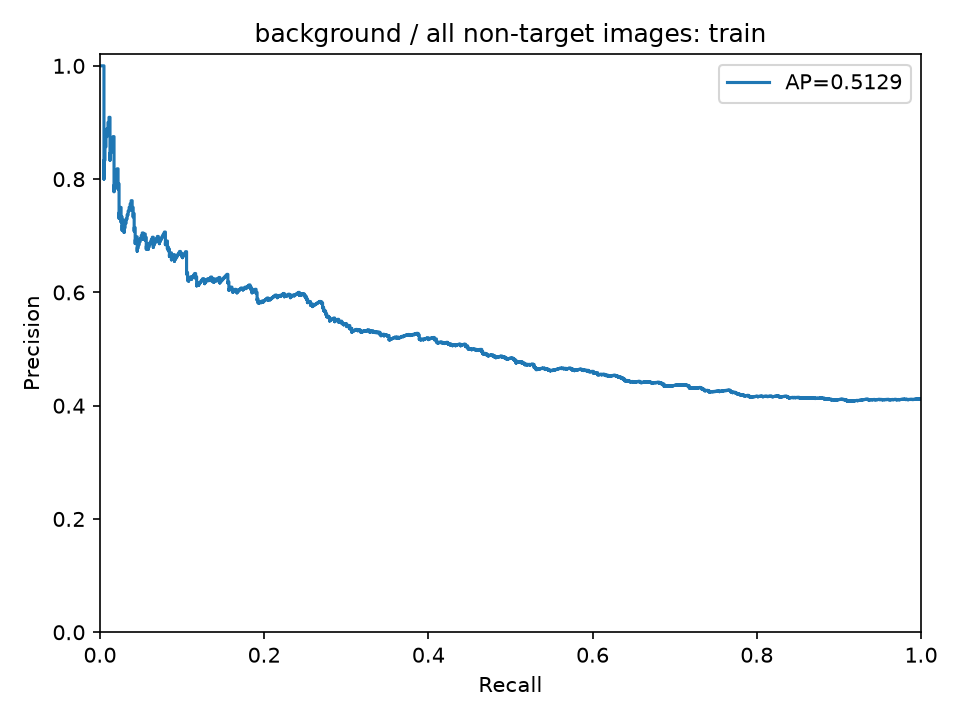

Values plotted in this chart, from the file beside it:
precision, recall, threshold
0.412, 1.0, 0.1133
0.4117, 0.9988, 0.1343
0.4119, 0.9988, 0.1389
0.4116, 0.9975, 0.1413
0.4119, 0.9975, 0.142
0.4121, 0.9975, 0.1432
0.4118, 0.9963, 0.1435
0.412, 0.9963, 0.1436
0.4122, 0.9963, 0.1442
0.4119, 0.9951, 0.1446
0.4116, 0.9939, 0.1448
0.4113, 0.9926, 0.1454
0.411, 0.9914, 0.1454
0.4107, 0.9902, 0.1454
0.4109, 0.9902, 0.1456
0.4111, 0.9902, 0.1464
0.4108, 0.989, 0.1467
0.411, 0.989, 0.1473
0.4112, 0.989, 0.1476
0.4109, 0.9877, 0.1489
0.4111, 0.9877, 0.1493
0.4108, 0.9865, 0.1497
0.411, 0.9865, 0.1508
0.4107, 0.9853, 0.151
0.4104, 0.984, 0.1513
0.4107, 0.984, 0.1523
0.4109, 0.984, 0.1526
0.4111, 0.984, 0.1531
0.4113, 0.984, 0.1534
0.411, 0.9828, 0.1535
0.4107, 0.9816, 0.1535
0.4109, 0.9816, 0.1536
0.4111, 0.9816, 0.1536
0.4113, 0.9816, 0.1541
0.4115, 0.9816, 0.1543
0.4117, 0.9816, 0.1546
0.4114, 0.9804, 0.1546
0.4111, 0.9791, 0.1547
0.4113, 0.9791, 0.1548
0.4116, 0.9791, 0.1551
0.4112, 0.9779, 0.1555
0.4109, 0.9767, 0.1558
0.4112, 0.9767, 0.1559
0.4109, 0.9755, 0.1569
0.4105, 0.9742, 0.1574
0.4108, 0.9742, 0.1576
0.4105, 0.973, 0.1578
0.4107, 0.973, 0.1582
0.4109, 0.973, 0.1582
0.4106, 0.9718, 0.1582
0.4103, 0.9706, 0.1583
0.4105, 0.9706, 0.1585
0.4107, 0.9706, 0.1585
0.4109, 0.9706, 0.1586
0.4106, 0.9693, 0.1588
0.4108, 0.9693, 0.1589
0.411, 0.9693, 0.159
0.4112, 0.9693, 0.159
0.4109, 0.9681, 0.1595
0.4106, 0.9669, 0.1597
... 1,917 more rows
